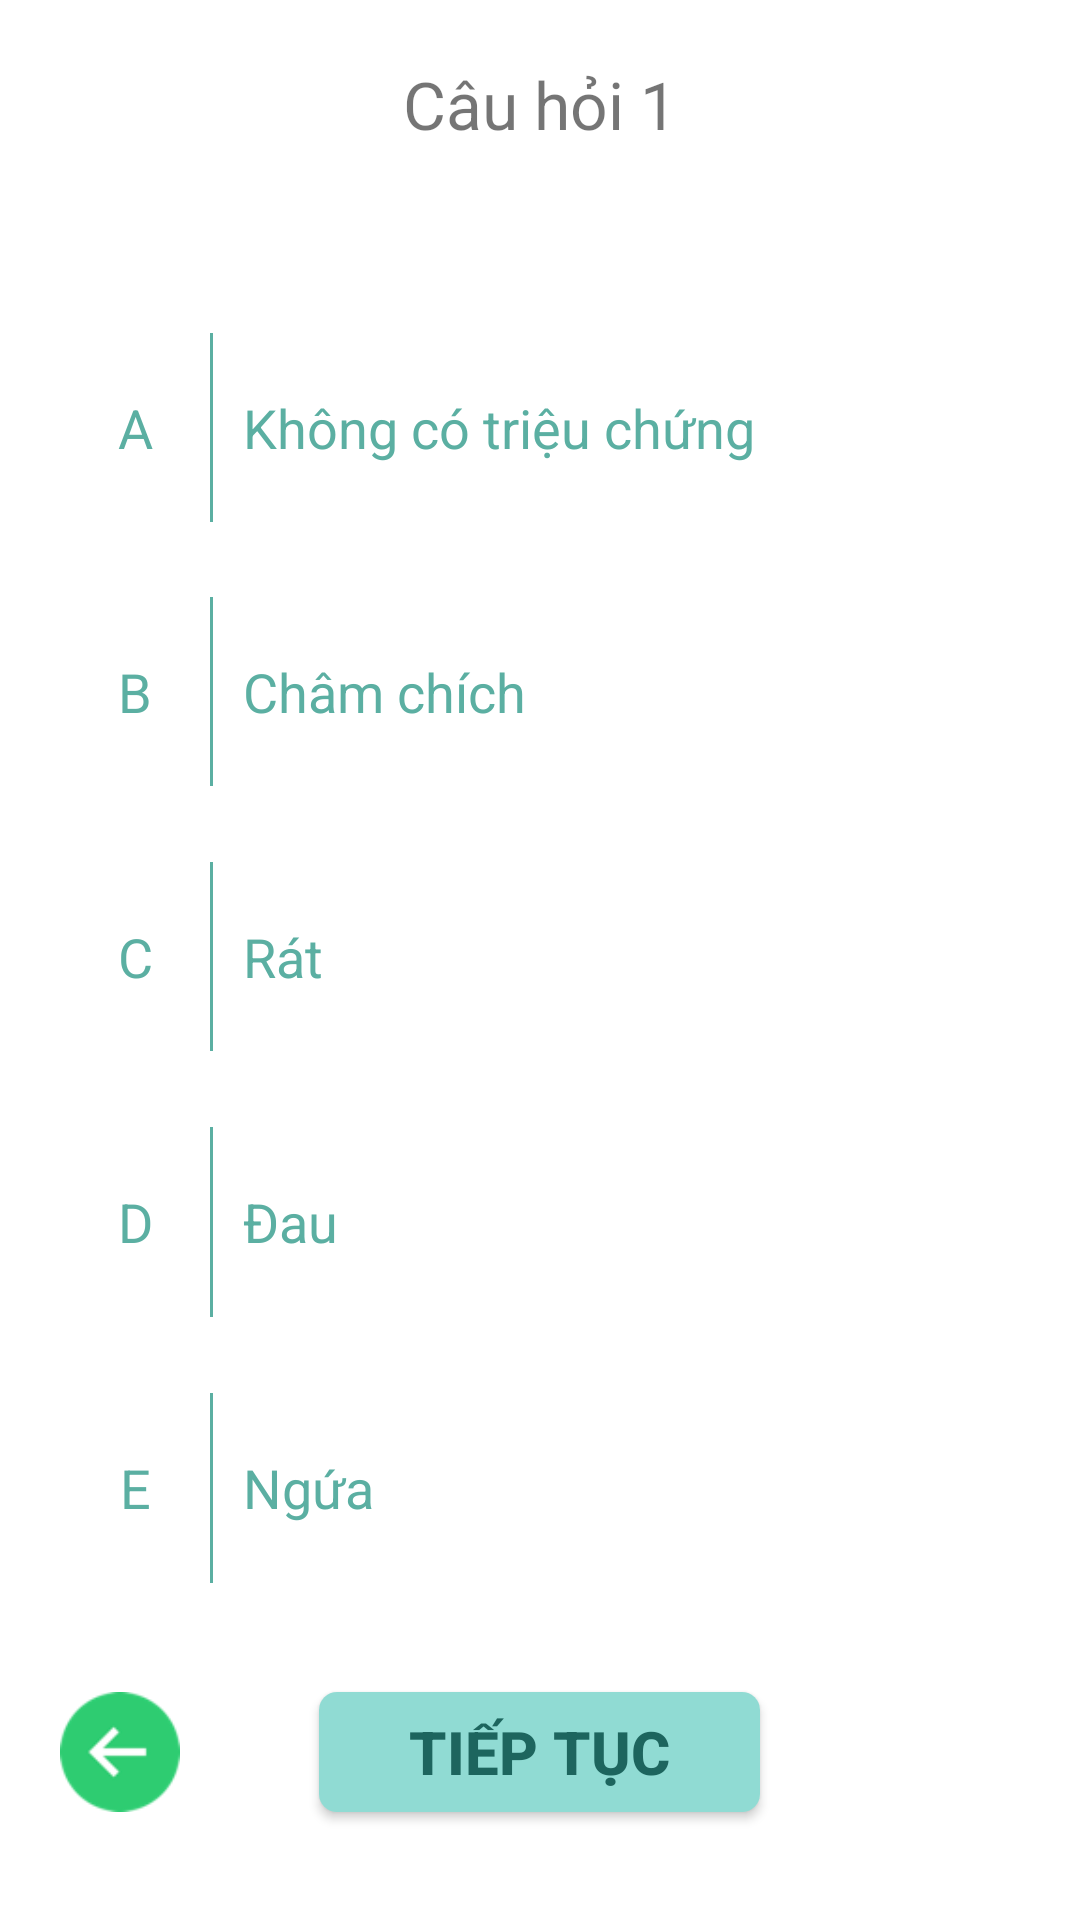

The Android layout XML behind this screen, and the referenced resources:
<!-- AndroidManifest.xml: application theme Theme.AppCompat.Light.NoActionBar.FullScreen -->
<!-- res/layout/fragment_q_1.xml -->
<?xml version="1.0" encoding="utf-8"?>
<LinearLayout xmlns:android="http://schemas.android.com/apk/res/android"
    android:layout_width="match_parent"
    android:layout_height="match_parent"
    android:orientation="vertical"
    android:background="@color/white"
    >
    <TextView
        android:id="@+id/tvTitle"
        android:layout_width="wrap_content"
        android:layout_height="wrap_content"
        android:layout_weight="1"
        android:text="Câu hỏi 1"
        android:layout_gravity="center_horizontal"
        android:textSize="22sp"
        android:layout_marginTop="20dp"
        />
    <LinearLayout
        android:layout_width="match_parent"
        android:layout_height="0dp"
        android:layout_weight="10"
        android:layout_below="@id/tvTitle"
        android:layout_marginTop="20dp"
        android:orientation="vertical"
        android:layout_marginLeft="20dp"
        android:layout_marginRight="20dp"
        >
        <LinearLayout
            android:id="@+id/lnA"
            android:layout_width="match_parent"
            android:layout_height="0dp"
            android:layout_weight="1"
            android:background="@drawable/bg_select_question"
            android:orientation="horizontal"
            >
            <TextView
                android:layout_width="50dp"
                android:layout_height="match_parent"
                android:text="A"
                android:textSize="18sp"
                android:padding="10dp"
                android:gravity="center"
                android:textColor="@drawable/bg_text_color_question"
                />
            <View
                android:id="@+id/viewA"
                android:layout_width="1dp"
                android:layout_height="match_parent"
                android:background="@color/dull_teal"/>
            <TextView
                android:layout_width="wrap_content"
                android:layout_height="wrap_content"
                android:text="@string/q1_khong_co_trieu_chung"
                android:textColor="@drawable/bg_text_color_question"
                android:textSize="18sp"
                android:padding="10dp"
                />
        </LinearLayout>
        <View
            android:layout_width="wrap_content"
            android:layout_height="0dp"
            android:layout_weight="0.4"/>
        <LinearLayout
            android:id="@+id/lnB"
            android:layout_width="match_parent"
            android:background="@drawable/bg_select_question"
            android:orientation="horizontal"
            android:layout_height="0dp"
            android:layout_weight="1"
            >
            <TextView
                android:layout_width="50dp"
                android:layout_height="match_parent"
                android:text="B"
                android:textSize="18sp"
                android:padding="10dp"
                android:gravity="center"
                android:textColor="@drawable/bg_text_color_question"
                />
            <View
                android:id="@+id/viewB"
                android:layout_width="1dp"
                android:layout_height="match_parent"
                android:background="@color/dull_teal"/>
            <TextView
                android:layout_width="wrap_content"
                android:layout_height="wrap_content"
                android:text="@string/q1_cham_chich"
                android:textSize="18sp"
                android:padding="10dp"
                android:textColor="@drawable/bg_text_color_question"
                />
        </LinearLayout>
        <View
            android:layout_width="wrap_content"
            android:layout_height="0dp"
            android:layout_weight="0.4"/>
        <LinearLayout
            android:id="@+id/lnC"
            android:layout_width="match_parent"
            android:layout_height="0dp"
            android:layout_weight="1"
            android:background="@drawable/bg_select_question"
            android:orientation="horizontal"
            >
            <TextView
                android:layout_width="50dp"
                android:layout_height="match_parent"
                android:text="C"
                android:textSize="18sp"
                android:padding="10dp"
                android:gravity="center"
                android:textColor="@drawable/bg_text_color_question"
                />
            <View
                android:id="@+id/viewC"
                android:layout_width="1dp"
                android:layout_height="match_parent"
                android:background="@color/dull_teal"/>
            <TextView
                android:layout_width="wrap_content"
                android:layout_height="wrap_content"
                android:text="@string/q1_rat"
                android:textSize="18sp"
                android:padding="10dp"
                android:textColor="@drawable/bg_text_color_question"
                />
        </LinearLayout>
        <View
            android:layout_width="wrap_content"
            android:layout_height="0dp"
            android:layout_weight="0.4"/>
        <LinearLayout
            android:id="@+id/lnD"
            android:layout_width="match_parent"
            android:layout_height="0dp"
            android:layout_weight="1"
            android:background="@drawable/bg_select_question"
            android:orientation="horizontal"
            >
            <TextView
                android:layout_width="50dp"
                android:layout_height="match_parent"
                android:text="D"
                android:textSize="18sp"
                android:padding="10dp"
                android:gravity="center"
                android:textColor="@drawable/bg_text_color_question"
                />
            <View
                android:id="@+id/viewD"
                android:layout_width="1dp"
                android:layout_height="match_parent"
                android:background="@color/dull_teal"/>
            <TextView
                android:layout_width="wrap_content"
                android:layout_height="wrap_content"
                android:text="@string/q1_dau"
                android:textSize="18sp"
                android:padding="10dp"
                android:textColor="@drawable/bg_text_color_question"
                />
        </LinearLayout>
        <View
            android:layout_width="wrap_content"
            android:layout_height="0dp"
            android:layout_weight="0.4"/>
        <LinearLayout
            android:id="@+id/lnE"
            android:layout_width="match_parent"
            android:layout_height="0dp"
            android:layout_weight="1"
            android:background="@drawable/bg_select_question"
            android:orientation="horizontal"
            >
            <TextView
                android:layout_width="50dp"
                android:layout_height="match_parent"
                android:text="E"
                android:textSize="18sp"
                android:padding="10dp"
                android:gravity="center"
                android:textColor="@drawable/bg_text_color_question"
                />
            <View
                android:id="@+id/viewE"
                android:layout_width="1dp"
                android:layout_height="match_parent"
                android:background="@color/dull_teal"/>
            <TextView
                android:layout_width="wrap_content"
                android:layout_height="wrap_content"
                android:text="@string/q1_ngua"
                android:textSize="18sp"
                android:padding="10dp"
                android:textColor="@drawable/bg_text_color_question"
                />
        </LinearLayout>
    </LinearLayout>
    <RelativeLayout
        android:layout_width="match_parent"
        android:layout_height="wrap_content"
        android:layout_weight="1"
        >
        <ImageView
            android:id="@+id/btnBack"
            android:layout_width="40dp"
            android:layout_height="40dp"
            android:src="@drawable/icon_back"
            android:layout_centerVertical="true"
            android:layout_alignParentLeft="true"
            android:layout_marginLeft="20dp"
            />
        <Button
            android:id="@+id/btnNext"
            android:layout_width="wrap_content"
            android:layout_height="40dp"
            android:text="@string/next"
            android:textColor="@color/color_text"
            android:textStyle="bold"
            android:textSize="20sp"
            android:layout_centerInParent="true"
            android:layout_marginBottom="30dp"
            android:background="@drawable/bg_button_next"
            android:paddingLeft="30dp"
            android:paddingRight="30dp"
            android:visibility="visible"
            />
    </RelativeLayout>

</LinearLayout>
<!-- resources referenced by this layout -->
<resources>
  <color name="color_text">#1D655E</color>
  <color name="dull_teal">#5bafa2</color>
  <color name="white">#FFFFFF</color>
  <!-- drawable bg_button_next (drawable) -->
  <?xml version="1.0" encoding="utf-8"?>
  <shape xmlns:android="http://schemas.android.com/apk/res/android">
      <corners android:radius="6dp"/>
      <solid android:color="@color/colorBackground"/>
  </shape>
  <!-- drawable bg_text_color_question (drawable) -->
  <?xml version="1.0" encoding="utf-8"?>
  <selector xmlns:android="http://schemas.android.com/apk/res/android">
      <item android:color="@color/white" android:state_selected="true"/>
      <item android:color="@color/white" android:state_pressed="true"/>
      <item android:color="@color/dull_teal"/>
  </selector>
  <!-- drawable icon_back: png bitmap (drawable, 1328 bytes) -->
  <string name="next">Tiếp Tục</string>
  <string name="q1_cham_chich">Châm chích</string>
  <string name="q1_dau">Đau</string>
  <string name="q1_khong_co_trieu_chung">Không có triệu chứng</string>
  <string name="q1_ngua">Ngứa</string>
  <string name="q1_rat">Rát</string>
  <style name="Theme.AppCompat.Light.NoActionBar.FullScreen" parent="@style/Theme.AppCompat.Light">
          <item name="windowNoTitle">true</item>
          <item name="windowActionBar">false</item>
          <item name="android:windowFullscreen">true</item>
          <item name="android:windowContentOverlay">@null</item>
      </style>
  <color name="colorBackground">#90DBD3</color>
</resources>
